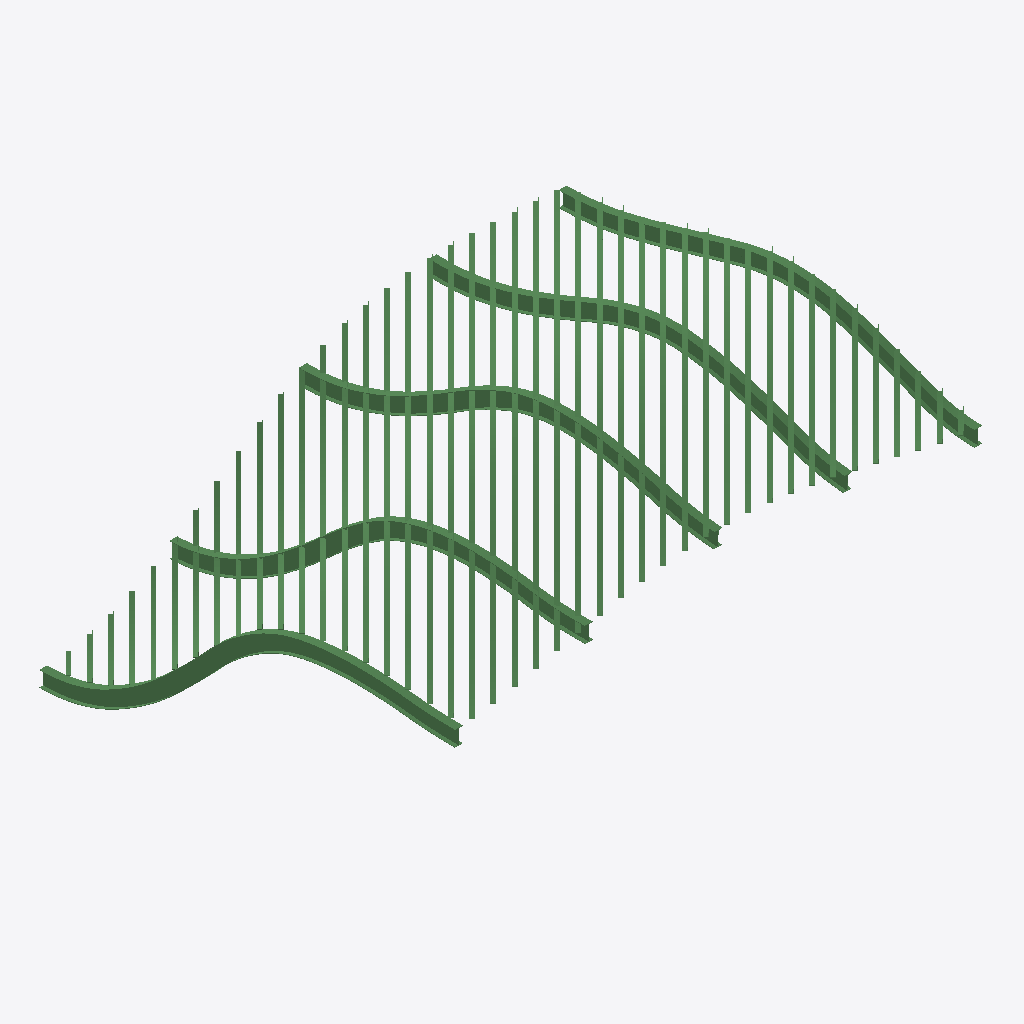
Isometric view of an IFC building model (IFC-SPF (STEP), schema IFC2X3, length unit millimetre), seen from the south-west, elements coloured by IFC class: 330 beams (green).
Extent 10.2 m × 8.1 m × 4.8 m (x, y, z). Storeys (1): test storey at 0.00 m. Elements (330): 330 IfcBeam.

HEADER;
FILE_DESCRIPTION(('ViewDefinition [CoordinationView]'),'2;1');
FILE_NAME('','2026-05-17T19:43:51',(''),(''),'IfcOpenShell 0.8.4-e8eb5e4','IfcOpenShell 0.8.4-e8eb5e4','');
FILE_SCHEMA(('IFC2X3'));
ENDSEC;
DATA;
#6=IFCPROJECT('3Mq1Qp2Zn74ALgUWSx3EQ_',#5,'test project',$,$,$,$,(#16),#11);
#19=IFCSITE('3Z97keLIXC1vhdbmfiTP_o',#18,'Site',$,$,$,$,$,.ELEMENT.,$,$,$,$,$);
#23=IFCBUILDING('0VEk51JP98zfiy$o8eb0aD',#22,'Building',$,$,$,$,$,.ELEMENT.,$,$,$);
#27=IFCBUILDINGSTOREY('2yIDxGBMPEvAFnDo8j_VlW',#26,'test storey',$,$,#39,$,$,.ELEMENT.,0.0);
#793=IFCBEAM('0eFm4nGdP8VBce2BDAu0Hx',#792,'swept beam_0_7',$,$,#798,#786,$);
#745=IFCBEAM('0pcXkJqJ57Ng2CC$F9MZqf',#744,'swept beam_0_6',$,$,#750,#738,$);
#553=IFCBEAM('2pxZ6Tz7b0Gvi65G_2cs_N',#552,'swept beam_0_2',$,$,#558,#546,$);
#457=IFCBEAM('1yVUUv07z3tPubGhT3cxsP',#456,'swept beam_0_0',$,$,#462,#450,$);
#889=IFCBEAM('3hbJNQiuD7KuuvIHm4CIe_',#888,'swept beam_0_1',$,$,#894,#882,$);
#505=IFCBEAM('0xb6jK2uv4hwuPDOdOXxDK',#504,'swept beam_0_1',$,$,#510,#498,$);
#841=IFCBEAM('0xu3SSK$XECwvtWCVQV1P7',#840,'swept beam_0_0',$,$,#846,#834,$);
#1609=IFCBEAM('0RN27XUmv98RVGhh4ZTSzL',#1608,'swept beam_0_0',$,$,#1614,#1602,$);
#1225=IFCBEAM('1dFgyoBWr94PDLNVcofb3t',#1224,'swept beam_0_0',$,$,#1230,#1218,$);
#601=IFCBEAM('3lM1$OTQf2ufQlQrgIiErX',#600,'swept beam_0_3',$,$,#606,#594,$);
#1273=IFCBEAM('0ccSviF_nEvu08FrA7j92i',#1272,'swept beam_0_1',$,$,#1278,#1266,$);
#409=IFCBEAM('0lN$ZKN0T6Rv3INKGJwsfr',#408,'swept beam_0_7',$,$,#414,#402,$);
#1561=IFCBEAM('3hMN2ltJr4QhlRSxtnicTl',#1560,'swept beam_0_7',$,$,#1566,#1554,$);
#697=IFCBEAM('1YzaYICXX7EAgTsThPwytV',#696,'swept beam_0_5',$,$,#702,#690,$);
#649=IFCBEAM('1RyTiH$_94WeaJt2kWD1iP',#648,'swept beam_0_4',$,$,#654,#642,$);
#1177=IFCBEAM('39KnZQgrHDYuDLXjZhlEf5',#1176,'swept beam_0_7',$,$,#1182,#1170,$);
#1705=IFCBEAM('3ZrkdWgJP18f4yytldOKX2',#1704,'swept beam_0_2',$,$,#1710,#1698,$);
#361=IFCBEAM('1djwFNgrv5_evLPBQh5PjX',#360,'swept beam_0_6',$,$,#366,#354,$);
#1321=IFCBEAM('1UWLTERnb40BinrKMWAwHt',#1320,'swept beam_0_2',$,$,#1326,#1314,$);
#1945=IFCBEAM('2$1aih25z8PwQlR44GfkUG',#1944,'swept beam_0_7',$,$,#1950,#1938,$);
#169=IFCBEAM('0iKCdgiQT0_Q3OvDem$p4G',#168,'swept beam_0_2',$,$,#174,#162,$);
#1657=IFCBEAM('0Vp6Fz8CrDT9MPrhC6Z_pK',#1656,'swept beam_0_1',$,$,#1662,#1650,$);
#937=IFCBEAM('31Dvaaef1EqvF47Z90pefr',#936,'swept beam_0_2',$,$,#942,#930,$);
#71=IFCBEAM('3QlR2DEbP2r8nTiQo$6WJe',#70,'swept beam_0_0',$,$,#78,#64,$);
#313=IFCBEAM('3VFpAwIOr7Vx$S95yJxAZp',#312,'swept beam_0_5',$,$,#318,#306,$);
#217=IFCBEAM('1gur$CNbT0zeuUZcu5ytAM',#216,'swept beam_0_3',$,$,#222,#210,$);
#121=IFCBEAM('0FQOop_DjDQ8jNLH1Emj9J',#120,'swept beam_0_1',$,$,#126,#114,$);
#1129=IFCBEAM('1jLJ9Sg2v0cOE1YeIZHRkk',#1128,'swept beam_0_6',$,$,#1134,#1122,$);
#1369=IFCBEAM('22cJKSvTP7I8133eIIcPh7',#1368,'swept beam_0_3',$,$,#1374,#1362,$);
#985=IFCBEAM('2Z0FZrW7vDCfRA$2C9BbMF',#984,'swept beam_0_3',$,$,#990,#978,$);
#265=IFCBEAM('2l$SUd9qLFUAB5RnCL4Wuk',#264,'swept beam_0_4',$,$,#270,#258,$);
#1849=IFCBEAM('11PFc2iOLD8QwV2yUZxn1r',#1848,'swept beam_0_5',$,$,#1854,#1842,$);
#1513=IFCBEAM('2TsE6FkcPECPpP9BJsiIL9',#1512,'swept beam_0_6',$,$,#1518,#1506,$);
#1465=IFCBEAM('15pZlnl5fFgwlPT1LIRaTR',#1464,'swept beam_0_5',$,$,#1470,#1458,$);
#1753=IFCBEAM('0t4MHAN2L8cQ1FqG3kDO$0',#1752,'swept beam_0_3',$,$,#1758,#1746,$);
#1417=IFCBEAM('0zAZyDbdX6zg43jRTU2$Hp',#1416,'swept beam_0_4',$,$,#1422,#1410,$);
#1801=IFCBEAM('1vGCBHLl19Ae0oz_dGgp$A',#1800,'swept beam_0_4',$,$,#1806,#1794,$);
#1897=IFCBEAM('3A9GG_7ILABuv4FHq05Y5R',#1896,'swept beam_0_6',$,$,#1902,#1890,$);
#1081=IFCBEAM('2jH1Cajuf1eumwRM0Pg155',#1080,'swept beam_0_5',$,$,#1086,#1074,$);
#1033=IFCBEAM('0707JlWwXEZQT8WRpSZYCK',#1032,'swept beam_0_4',$,$,#1038,#1026,$);
#7447=IFCBEAM('2LZqFdjpjFv9OaTQGmDg8x',#7446,'swept beam_0_4',$,$,#7452,#7440,$);
#7951=IFCBEAM('2TqQHGrxnDJQKJpzYE3f5i',#7950,'swept beam_0_4',$,$,#7956,#7944,$);
#8455=IFCBEAM('1xhs$Z$GPEzw2D$wwZjqbF',#8454,'swept beam_0_4',$,$,#8460,#8448,$);
#6943=IFCBEAM('1wO3qZ3qX5_RRiuKjEaYzW',#6942,'swept beam_0_4',$,$,#6948,#6936,$);
#5977=IFCBEAM('2ETNERbd5ECQJj4Pd75YUv',#5976,'swept beam_0_1',$,$,#5982,#5970,$);
#5935=IFCBEAM('27Heg6Hp10RPCFlqufxo_E',#5934,'swept beam_0_0',$,$,#5940,#5928,$);
#13285=IFCBEAM('3Alsv0BkbC9RBkc_tVWn6B',#13284,'swept beam_0_3',$,$,#13290,#13278,$);
#5641=IFCBEAM('3TQAI3iLD3PfFd2_xfxMmr',#5640,'swept beam_0_1',$,$,#5646,#5634,$);
#13117=IFCBEAM('1sxI1qncL8Vw9QlhBHkRzG',#13116,'swept beam_0_3',$,$,#13122,#13110,$);
#8959=IFCBEAM('3EuU3WYLTEcBcYK7nU92ww',#8958,'swept beam_0_4',$,$,#8964,#8952,$);
#6439=IFCBEAM('3mgPTVoLjBhe6FSrW_2Z1_',#6438,'swept beam_0_4',$,$,#6444,#6432,$);
#5599=IFCBEAM('0WInws0k9AI9_oS8_sF$SY',#5598,'swept beam_0_0',$,$,#5604,#5592,$);
#9379=IFCBEAM('1IbNEN1Mn9_PRRrSEsXKa$',#9378,'swept beam_0_4',$,$,#9384,#9372,$);
#8497=IFCBEAM('0Oia9$QI57l8ioEr0QhnYY',#8496,'swept beam_0_5',$,$,#8502,#8490,$);
#9001=IFCBEAM('2see4GBnzAgBYGqe5ibrBi',#9000,'swept beam_0_5',$,$,#9006,#8994,$);
#6019=IFCBEAM('39sSQtI69BHfRhaj1Dmdk7',#6018,'swept beam_0_2',$,$,#6024,#6012,$);
#5263=IFCBEAM('0lL7lAV2LEb98To3W8vjPY',#5262,'swept beam_0_0',$,$,#5268,#5256,$);
#3037=IFCBEAM('2cWY9FEtj1pfu4$V0qs69q',#3036,'swept beam_0_1',$,$,#3042,#3030,$);
#10177=IFCBEAM('2FO0oLYjbCqOMg3ldvFb$k',#10176,'swept beam_0_1',$,$,#10182,#10170,$);
#5305=IFCBEAM('2F8rH1OYzBdfPQ1D569dVx',#5304,'swept beam_0_1',$,$,#5310,#5298,$);
#5683=IFCBEAM('0s4Wii6nf0xev5FG2DJT8U',#5682,'swept beam_0_2',$,$,#5688,#5676,$);
#5347=IFCBEAM('1e7qrRfbX6HgsqzGlKGzij',#5346,'swept beam_0_2',$,$,#5352,#5340,$);
#9421=IFCBEAM('2AR15F8Zv2GBnmBv4kjYLi',#9420,'swept beam_0_5',$,$,#9426,#9414,$);
#10135=IFCBEAM('0BQJ49Du5FBgztbSAXlz6U',#10134,'swept beam_0_0',$,$,#10140,#10128,$);
#13873=IFCBEAM('3dFin9Ajj6OxV1cLqFFCcu',#13872,'swept beam_0_1',$,$,#13878,#13866,$);
#2281=IFCBEAM('0adpITp$bANgf$ab0tFJta',#2280,'swept beam_0_1',$,$,#2286,#2274,$);
#7993=IFCBEAM('19Sd3plX18SQhyypj8udsM',#7992,'swept beam_0_5',$,$,#7998,#7986,$);
#4969=IFCBEAM('15iK7HR69C4R9Mu5vGsDjm',#4968,'swept beam_0_1',$,$,#4974,#4962,$);
#2995=IFCBEAM('1B4rgeKp1EzvssXC8WWPHQ',#2994,'swept beam_0_0',$,$,#3000,#2988,$);
#7489=IFCBEAM('2pi5L4wRzDEvbFON8XEIVu',#7488,'swept beam_0_5',$,$,#7494,#7482,$);
#4927=IFCBEAM('2aj0G4KBHChvy2_GGUTeq0',#4926,'swept beam_0_0',$,$,#4932,#4920,$);
#9589=IFCBEAM('0x$__1RXD1XwBJycEcDz2D',#9588,'swept beam_0_9',$,$,#9594,#9582,$);
#13453=IFCBEAM('3znJECVVjA5RhRvgESobnQ',#13452,'swept beam_0_3',$,$,#13458,#13446,$);
#5011=IFCBEAM('10duUi$5HA98uVvxsBXKo5',#5010,'swept beam_0_2',$,$,#5016,#5004,$);
#6481=IFCBEAM('3T9JK7xIf1CvnPZFcaEhW5',#6480,'swept beam_0_5',$,$,#6486,#6474,$);
#10093=IFCBEAM('2b_9hwk1fC9OXAuLyEV3Jp',#10092,'swept beam_0_11',$,$,#10098,#10086,$);
#10513=IFCBEAM('0yd5yAoiPC9OhxKaiClgQP',#10512,'swept beam_0_9',$,$,#10518,#10506,$);
#9169=IFCBEAM('2MxDMLg0r0Y8IPjd9KPOH7',#9168,'swept beam_0_9',$,$,#9174,#9162,$);
#2869=IFCBEAM('0aNsjPwbT6qwEajUewKJWd',#2868,'swept beam_0_1',$,$,#2874,#2862,$);
#10597=IFCBEAM('2HiqKfAev9lPDvWvzEyXoJ',#10596,'swept beam_0_1',$,$,#10602,#10590,$);
#10933=IFCBEAM('12qRL1dIj1ag32PbZ1Wbe7',#10932,'swept beam_0_9',$,$,#10938,#10926,$);
#11269=IFCBEAM('12EfWzNXzAXQfDs4DjP7Gm',#11268,'swept beam_0_7',$,$,#11274,#11262,$);
#11605=IFCBEAM('0Z6POKIt9448aboh8Rna$N',#11604,'swept beam_0_7',$,$,#11610,#11598,$);
#6061=IFCBEAM('36TSxADlj5XfHRryJCmVxn',#6060,'swept beam_0_3',$,$,#6066,#6054,$);
#8749=IFCBEAM('3Il1aBfY90k9pbXnrFUyq9',#8748,'swept beam_0_11',$,$,#8754,#8742,$);
#6985=IFCBEAM('0iaESYu9b0DAJD6u99Msw6',#6984,'swept beam_0_5',$,$,#6990,#6978,$);
#2911=IFCBEAM('3vX0s6kFP1uvcQ2PxPfR6l',#2910,'swept beam_0_2',$,$,#2916,#2904,$);
#4633=IFCBEAM('20cG2C$rX4WgGVWPMvOuYN',#4632,'swept beam_0_1',$,$,#4638,#4626,$);
#5725=IFCBEAM('3lHf4FD2fDh8NLWFy1vbYu',#5724,'swept beam_0_3',$,$,#5730,#5718,$);
#10555=IFCBEAM('0M3Jmyz9D739TJhAeLflwK',#10554,'swept beam_0_0',$,$,#10560,#10548,$);
#8245=IFCBEAM('0Y7yWqNqX3$hdoYOTgW58f',#8244,'swept beam_0_11',$,$,#8250,#8238,$);
#13243=IFCBEAM('2SzNS6Bsf0kvnugFyMHH4p',#13242,'swept beam_0_2',$,$,#13248,#13236,$);
#4591=IFCBEAM('0EDZvGbM15MR_UcYuXy$JU',#4590,'swept beam_0_0',$,$,#4596,#4584,$);
#12277=IFCBEAM('1h7F$R5gfFyP5I2TefQXwM',#12276,'swept beam_0_7',$,$,#12282,#12270,$);
#4675=IFCBEAM('1iP6sYPej62PZnNidV3_Fr',#4674,'swept beam_0_2',$,$,#4680,#4668,$);
#5389=IFCBEAM('0UXdHhKgH7Ahx_4WoqogPJ',#5388,'swept beam_0_3',$,$,#5394,#5382,$);
#7237=IFCBEAM('3Frl9gM_P6_fE4E5ej2EDb',#7236,'swept beam_0_11',$,$,#7242,#7230,$);
#7741=IFCBEAM('1Kdt5N20DDzPE2uxpiK05G',#7740,'swept beam_0_11',$,$,#7746,#7734,$);
#2827=IFCBEAM('0C4$1QW_9AJB4Mx_TsFghN',#2826,'swept beam_0_0',$,$,#2832,#2820,$);
#2953=IFCBEAM('20ON_XoU92VRKN$N7g_N2G',#2952,'swept beam_0_3',$,$,#2958,#2946,$);
#10471=IFCBEAM('3rLgc0T6XClRa2MKcKOaCa',#10470,'swept beam_0_8',$,$,#10476,#10464,$);
#11899=IFCBEAM('28u4cmjI57oRXIqsZC_Tg3',#11898,'swept beam_0_6',$,$,#11904,#11892,$);
#12613=IFCBEAM('3KE3hAkJj2DeFtMDSI38Hf',#12612,'swept beam_0_7',$,$,#12618,#12606,$);
#10051=IFCBEAM('1K4YZtaAP3_gG$g8FSQLOh',#10050,'swept beam_0_10',$,$,#10056,#10044,$);
#13411=IFCBEAM('0z_mtEw_b3BO7yI6aZJs4J',#13410,'swept beam_0_2',$,$,#13416,#13404,$);
#2743=IFCBEAM('1HgZxywpH5ovkE3m0hGeSs',#2742,'swept beam_0_2',$,$,#2748,#2736,$);
#4297=IFCBEAM('3mpVJbPfT0rQvdy1j_PwzP',#4296,'swept beam_0_1',$,$,#4302,#4290,$);
#5053=IFCBEAM('2Q$a_t6pP27hpeR$eFYuwp',#5052,'swept beam_0_3',$,$,#5058,#5046,$);
#6733=IFCBEAM('2d3mTVjUrAIRXhc51mDKmf',#6732,'swept beam_0_11',$,$,#6738,#6726,$);
#9547=IFCBEAM('3FVGe26B9A5h73JH$XRAd4',#9546,'swept beam_0_8',$,$,#9552,#9540,$);
#12235=IFCBEAM('2eIasQ$Bf6d9a25MzmKmkS',#12234,'swept beam_0_6',$,$,#12240,#12228,$);
#2785=IFCBEAM('3NWGE5$Qf4Qg7f1LdlnRWF',#2784,'swept beam_0_3',$,$,#2790,#2778,$);
#10975=IFCBEAM('11lx7RMUz8$PmvmS$LZZUv',#10974,'swept beam_0_0',$,$,#10980,#10968,$);
#13621=IFCBEAM('0S7vMg3xjCRR4pQl_GpSGc',#13620,'swept beam_0_3',$,$,#13626,#13614,$);
#2239=IFCBEAM('3dFXM78njCsPzPHjVtNeIH',#2238,'swept beam_0_0',$,$,#2244,#2232,$);
#2701=IFCBEAM('24_8zUcVP6kRR7yDz0aEDG',#2700,'swept beam_0_1',$,$,#2706,#2694,$);
#4717=IFCBEAM('0$hUZR7kz73PyKP0FlTTLb',#4716,'swept beam_0_3',$,$,#4722,#4710,$);
#11017=IFCBEAM('1ZzWL1G2L1a88c0rejpDjC',#11016,'swept beam_0_1',$,$,#11022,#11010,$);
#12949=IFCBEAM('26chrshvT4zul0aUlRxBym',#12948,'swept beam_0_7',$,$,#12954,#12942,$);
#4255=IFCBEAM('3ogKp_IE5Dw8NbNoTHZVfK',#4254,'swept beam_0_0',$,$,#4260,#4248,$);
#11941=IFCBEAM('280CYEC3vDiRI2Mwi7XTtW',#11940,'swept beam_0_7',$,$,#11946,#11934,$);
#10891=IFCBEAM('3IQCz$3NX3Ih_kVRU5LIf0',#10890,'swept beam_0_8',$,$,#10896,#10884,$);
#4339=IFCBEAM('0YP06H2uXDbRm9ugcfSGUv',#4338,'swept beam_0_2',$,$,#4344,#4332,$);
#13075=IFCBEAM('1HbBxVppD6lvUSySGizZ0t',#13074,'swept beam_0_2',$,$,#13080,#13068,$);
#9127=IFCBEAM('3LmzD1dRn22hSTT9z0a6B5',#9126,'swept beam_0_8',$,$,#9132,#9120,$);
#12571=IFCBEAM('2er7qBTqP1GRWw6fNAHMIK',#12570,'swept beam_0_6',$,$,#12576,#12564,$);
#11227=IFCBEAM('0gfwDadkv0N8jhnbWlcARM',#11226,'swept beam_0_6',$,$,#11232,#11220,$);
#9463=IFCBEAM('1BGflRbZT0u8jEb7NppfHu',#9462,'swept beam_0_6',$,$,#9468,#9456,$);
#11563=IFCBEAM('1sa0di66H3$vJegdufj0mv',#11562,'swept beam_0_6',$,$,#11568,#11556,$);
#4381=IFCBEAM('3UC0bVvLb1lwCgA69yAY3b',#4380,'swept beam_0_3',$,$,#4386,#4374,$);
#10849=IFCBEAM('0z9Sju84L9CenTt0lWGIdd',#10848,'swept beam_0_7',$,$,#10854,#10842,$);
#11185=IFCBEAM('3rezck6ILDPBlyrxoXYIP9',#11184,'swept beam_0_5',$,$,#11190,#11178,$);
#11521=IFCBEAM('0r1NvxDSL6FAJxSFEar4DX',#11520,'swept beam_0_5',$,$,#11526,#11514,$);
#4003=IFCBEAM('2aEyqHTjL4ju6H8QCy8sAU',#4002,'swept beam_0_2',$,$,#4008,#3996,$);
#3961=IFCBEAM('3U0nx_akr0OvdmDoeCiqGi',#3960,'swept beam_0_1',$,$,#3966,#3954,$);
#11857=IFCBEAM('2YDGw$WJT6KPccF5lpynDw',#11856,'swept beam_0_5',$,$,#11862,#11850,$);
#12907=IFCBEAM('1cmtl1Ho91xgAbXzm$5wDo',#12906,'swept beam_0_6',$,$,#12912,#12900,$);
#8707=IFCBEAM('1oGq$ckOf6SvnSp0xUXBtH',#8706,'swept beam_0_10',$,$,#8712,#8700,$);
#2197=IFCBEAM('0QSmLpPBHBD9DDJj5LBflz',#2196,'swept beam_0_1',$,$,#2202,#2190,$);
#2617=IFCBEAM('15HinRjXbFEPh5ihuy1nfD',#2616,'swept beam_0_3',$,$,#2622,#2610,$);
#2659=IFCBEAM('2N21VfYHfAAxhAZ1hmpI1C',#2658,'swept beam_0_0',$,$,#2664,#2652,$);
#9043=IFCBEAM('358IkVUjT0gRE9X$5nJ22t',#9042,'swept beam_0_6',$,$,#9048,#9036,$);
#9967=IFCBEAM('25R5MbClb9LwnlSPo5M_Z_',#9966,'swept beam_0_8',$,$,#9972,#9960,$);
#12193=IFCBEAM('3A4jK0hDz8OAHjVqvwTJNe',#12192,'swept beam_0_5',$,$,#12198,#12186,$);
#2575=IFCBEAM('0OPJTryIvF7QqhA18WhPvk',#2574,'swept beam_0_2',$,$,#2580,#2568,$);
#13957=IFCBEAM('3i0XixUo99xBtmxBeXEz2H',#13956,'swept beam_0_1',$,$,#13962,#13950,$);
#8203=IFCBEAM('0ivNR8ov18JuQn9HhIHZyl',#8202,'swept beam_0_10',$,$,#8208,#8196,$);
#6229=IFCBEAM('1GixLo8xP4wRvPcyWXkQaB',#6228,'swept beam_0_7',$,$,#6234,#6222,$);
#3919=IFCBEAM('2qu0UaMQDENvobmKPc3Dup',#3918,'swept beam_0_0',$,$,#3924,#3912,$);
#7699=IFCBEAM('0$dYTUeKz2y8STdrNPLlUC',#7698,'swept beam_0_10',$,$,#7704,#7692,$);
#13579=IFCBEAM('241l4ZTUz3owRzrT1ZjnrN',#13578,'swept beam_0_2',$,$,#13584,#13572,$);
#11311=IFCBEAM('0G8b5p9U18wwt66T1FCWzR',#11310,'swept beam_0_0',$,$,#11316,#11304,$);
#10009=IFCBEAM('0jD_NDhhL9UgwuTj8ouNI4',#10008,'swept beam_0_9',$,$,#10014,#10002,$);
#4045=IFCBEAM('2oEznkyY14u8T0nrHhmz9Y',#4044,'swept beam_0_3',$,$,#4050,#4038,$);
#6901=IFCBEAM('1CuWGjFsTDaPOmhImq6EGg',#6900,'swept beam_0_3',$,$,#6906,#6894,$);
#6859=IFCBEAM('3mkOlEtxL7n8aIywpDVLVD',#6858,'swept beam_0_2',$,$,#6864,#6852,$);
#7195=IFCBEAM('2z$ZCE2hD2z8JVjAWV4lRK',#7194,'swept beam_0_10',$,$,#7200,#7188,$);
#7909=IFCBEAM('0iN$qKQHX60QIo0YdWsd62',#7908,'swept beam_0_3',$,$,#7914,#7902,$);
#9085=IFCBEAM('1E3oJzY612ahxk3jVVh78Y',#9084,'swept beam_0_7',$,$,#9090,#9078,$);
#10387=IFCBEAM('2tfTizJXDA7hQJCACXiVQS',#10386,'swept beam_0_6',$,$,#10392,#10380,$);
#2533=IFCBEAM('0YIExSus99$xPGWvvjMraE',#2532,'swept beam_0_1',$,$,#2538,#2526,$);
#7405=IFCBEAM('0VYN1bYq9FjgUsqkDe$ggr',#7404,'swept beam_0_3',$,$,#7410,#7398,$);
#12529=IFCBEAM('1nczCeQHL1SQb8qh66acbZ',#12528,'swept beam_0_5',$,$,#12534,#12522,$);
#10429=IFCBEAM('3z31Ll_RnDsBMFoHSQzQwL',#10428,'swept beam_0_7',$,$,#10434,#10422,$);
#6313=IFCBEAM('2IElpxnLvEL9weZkr8G5ps',#6312,'swept beam_0_1',$,$,#6318,#6306,$);
#6397=IFCBEAM('1X6wBCY8rAIfbxd2aq8Udd',#6396,'swept beam_0_3',$,$,#6402,#6390,$);
#7363=IFCBEAM('1sHDdptlz7_O9BAuv0KFG4',#7362,'swept beam_0_2',$,$,#7368,#7356,$);
#7825=IFCBEAM('1RW_phcCL6N9jMe_WvSn5d',#7824,'swept beam_0_1',$,$,#7830,#7818,$);
#8371=IFCBEAM('0Jw4rYp$PBlP_0bjAyyHg2',#8370,'swept beam_0_2',$,$,#8376,#8364,$);
#8917=IFCBEAM('0PE5sT7Q1Ev8A8FZze5Uhs',#8916,'swept beam_0_3',$,$,#8922,#8910,$);
#9505=IFCBEAM('3WUQOwRDjFaxLeZ5HX1lew',#9504,'swept beam_0_7',$,$,#9510,#9498,$);
#11059=IFCBEAM('10TdQ3kg5CsepnwjlE9fYc',#11058,'swept beam_0_2',$,$,#11064,#11052,$);
#11353=IFCBEAM('2mzbDIe9b9dfmgvnucEfIb',#11352,'swept beam_0_1',$,$,#11358,#11346,$);
#3625=IFCBEAM('1QT3aWa8n1IwLAEkSVEI85',#3624,'swept beam_0_1',$,$,#3630,#3618,$);
#3667=IFCBEAM('043prztJH9_xmx172FfMrG',#3666,'swept beam_0_2',$,$,#3672,#3660,$);
#6355=IFCBEAM('0nlaPZMwX4oQGdVTu6scF3',#6354,'swept beam_0_2',$,$,#6360,#6348,$);
#8329=IFCBEAM('2MH6Cc0MT2S8mZ1L6FlzhQ',#8328,'swept beam_0_1',$,$,#8334,#8322,$);
#8875=IFCBEAM('0WW2zMRrD0tQDQ7jzCxVv3',#8874,'swept beam_0_2',$,$,#8880,#8868,$);
#7279=IFCBEAM('3kdSy7senBoOCOC_FfXrE7',#7278,'swept beam_0_0',$,$,#7284,#7272,$);
#7783=IFCBEAM('2rirehMcTAKQ1L1vErP$J7',#7782,'swept beam_0_0',$,$,#7788,#7776,$);
#2449=IFCBEAM('3ZGPs$_yb5thp3fedGXLow',#2448,'swept beam_0_3',$,$,#2454,#2442,$);
#4423=IFCBEAM('3q2$t1hS19n8VaTLjx049x',#4422,'swept beam_0_4',$,$,#4428,#4416,$);
#4759=IFCBEAM('2THwAtGEj02OC3k9EiL$sI',#4758,'swept beam_0_4',$,$,#4764,#4752,$);
#5095=IFCBEAM('2O9L8FwrHCMvOZG1u2BpNT',#5094,'swept beam_0_4',$,$,#5100,#5088,$);
#6775=IFCBEAM('04yQN7uWL4OvN9Pi8VntUg',#6774,'swept beam_0_0',$,$,#6780,#6768,$);
#8833=IFCBEAM('1nrcS$J7vBQwN0L8k$HhQn',#8832,'swept beam_0_1',$,$,#8838,#8826,$);
#10807=IFCBEAM('2QIKlddmjENAGestVrVKwr',#10806,'swept beam_0_6',$,$,#10812,#10800,$);
#12865=IFCBEAM('21A5ja2s14sOrMLin7onwD',#12864,'swept beam_0_5',$,$,#12870,#12858,$);
#3709=IFCBEAM('1arklCiQf1yOVEuuY67JLm',#3708,'swept beam_0_3',$,$,#3714,#3702,$);
#5767=IFCBEAM('0VnWbnaHb4zv3bT0$gfL7B',#5766,'swept beam_0_4',$,$,#5772,#5760,$);
#9337=IFCBEAM('3GisC0nHbANwWzMeUBSCpn',#9336,'swept beam_0_3',$,$,#9342,#9330,$);
#3583=IFCBEAM('1o_s2dBrX6QuQxu9y4whc0',#3582,'swept beam_0_0',$,$,#3588,#3576,$);
#4087=IFCBEAM('3IrDacVAj5vvRc1Usj6328',#4086,'swept beam_0_4',$,$,#4092,#4080,$);
#5431=IFCBEAM('3a1m5P8UbE3OXueMElx4ec',#5430,'swept beam_0_4',$,$,#5436,#5424,$);
#6103=IFCBEAM('2Bdrywn1XDvBp_d_afCueW',#6102,'swept beam_0_4',$,$,#6108,#6096,$);
#6691=IFCBEAM('3JOc2M7mD5wOhrKBD6o5rZ',#6690,'swept beam_0_10',$,$,#6696,#6684,$);
#6817=IFCBEAM('1HAY1tMDb1QP4__0r8WLv9',#6816,'swept beam_0_1',$,$,#6822,#6810,$);
#8287=IFCBEAM('0MLMvZYg90lxK7a8DK7oqC',#8286,'swept beam_0_0',$,$,#8292,#8280,$);
#9295=IFCBEAM('2re4bwLiH0EeXKXWiwsR$c',#9294,'swept beam_0_2',$,$,#9300,#9288,$);
#2491=IFCBEAM('3cEejqDLvCVRSzQRGQKcnC',#2490,'swept beam_0_0',$,$,#2496,#2484,$);
#5893=IFCBEAM('0LNwfOYLb0JgglUyGDPV_l',#5892,'swept beam_0_7',$,$,#5898,#5886,$);
#7321=IFCBEAM('2cKQ9QwG17SAAdcYmIFIEB',#7320,'swept beam_0_1',$,$,#7326,#7314,$);
#9253=IFCBEAM('1NnvNobR9Ace6egy1NFjYf',#9252,'swept beam_0_1',$,$,#9258,#9246,$);
#11143=IFCBEAM('02IyBmdxjF0AYrTLaEqLQB',#11142,'swept beam_0_4',$,$,#11148,#11136,$);
#2155=IFCBEAM('2PMpvjrw94oBP5iG5PCpP$',#2154,'swept beam_0_0',$,$,#2160,#2148,$);
#13789=IFCBEAM('2dfbrm8TvCCA_9fqqKGRUm',#13788,'swept beam_0_3',$,$,#13794,#13782,$);
#2407=IFCBEAM('2U_5b4ptf8fgHO5RsBOdCo',#2406,'swept beam_0_2',$,$,#2412,#2400,$);
#3289=IFCBEAM('3UCfJxbU97dx7t6szLZSmo',#3288,'swept beam_0_1',$,$,#3294,#3282,$);
#3331=IFCBEAM('2pq1mJhqr9URedQ0r$XAvj',#3330,'swept beam_0_2',$,$,#3336,#3324,$);
#3751=IFCBEAM('3YXmbout94nPvQjcqOCdZT',#3750,'swept beam_0_4',$,$,#3756,#3744,$);
#8791=IFCBEAM('2ysD0mTRD6Ix0Q_vFsIK4c',#8790,'swept beam_0_0',$,$,#8796,#8784,$);
#9715=IFCBEAM('2JA$rU3uP3fetR6g62IA7f',#9714,'swept beam_0_2',$,$,#9720,#9708,$);
#11479=IFCBEAM('0fVmtEBov4VPbF7hKonSOC',#11478,'swept beam_0_4',$,$,#11484,#11472,$);
#3373=IFCBEAM('1YKY4EMBbA79xZTcrNvf6h',#3372,'swept beam_0_3',$,$,#3378,#3366,$);
#9757=IFCBEAM('2olfRBPevCCxThjcmEDdvY',#9756,'swept beam_0_3',$,$,#9762,#9750,$);
#9673=IFCBEAM('0MwOrlhrr2OPLFDqn95MsT',#9672,'swept beam_0_1',$,$,#9678,#9666,$);
#9799=IFCBEAM('00Bev0yZzDRhmY066wYsBP',#9798,'swept beam_0_4',$,$,#9804,#9792,$);
#11647=IFCBEAM('1bhEn37vv7xO0SWVochwOU',#11646,'swept beam_0_0',$,$,#11652,#11640,$);
#9211=IFCBEAM('163LI0K_LE$Akf29rjNA$s',#9210,'swept beam_0_0',$,$,#9216,#9204,$);
ENDSEC;
